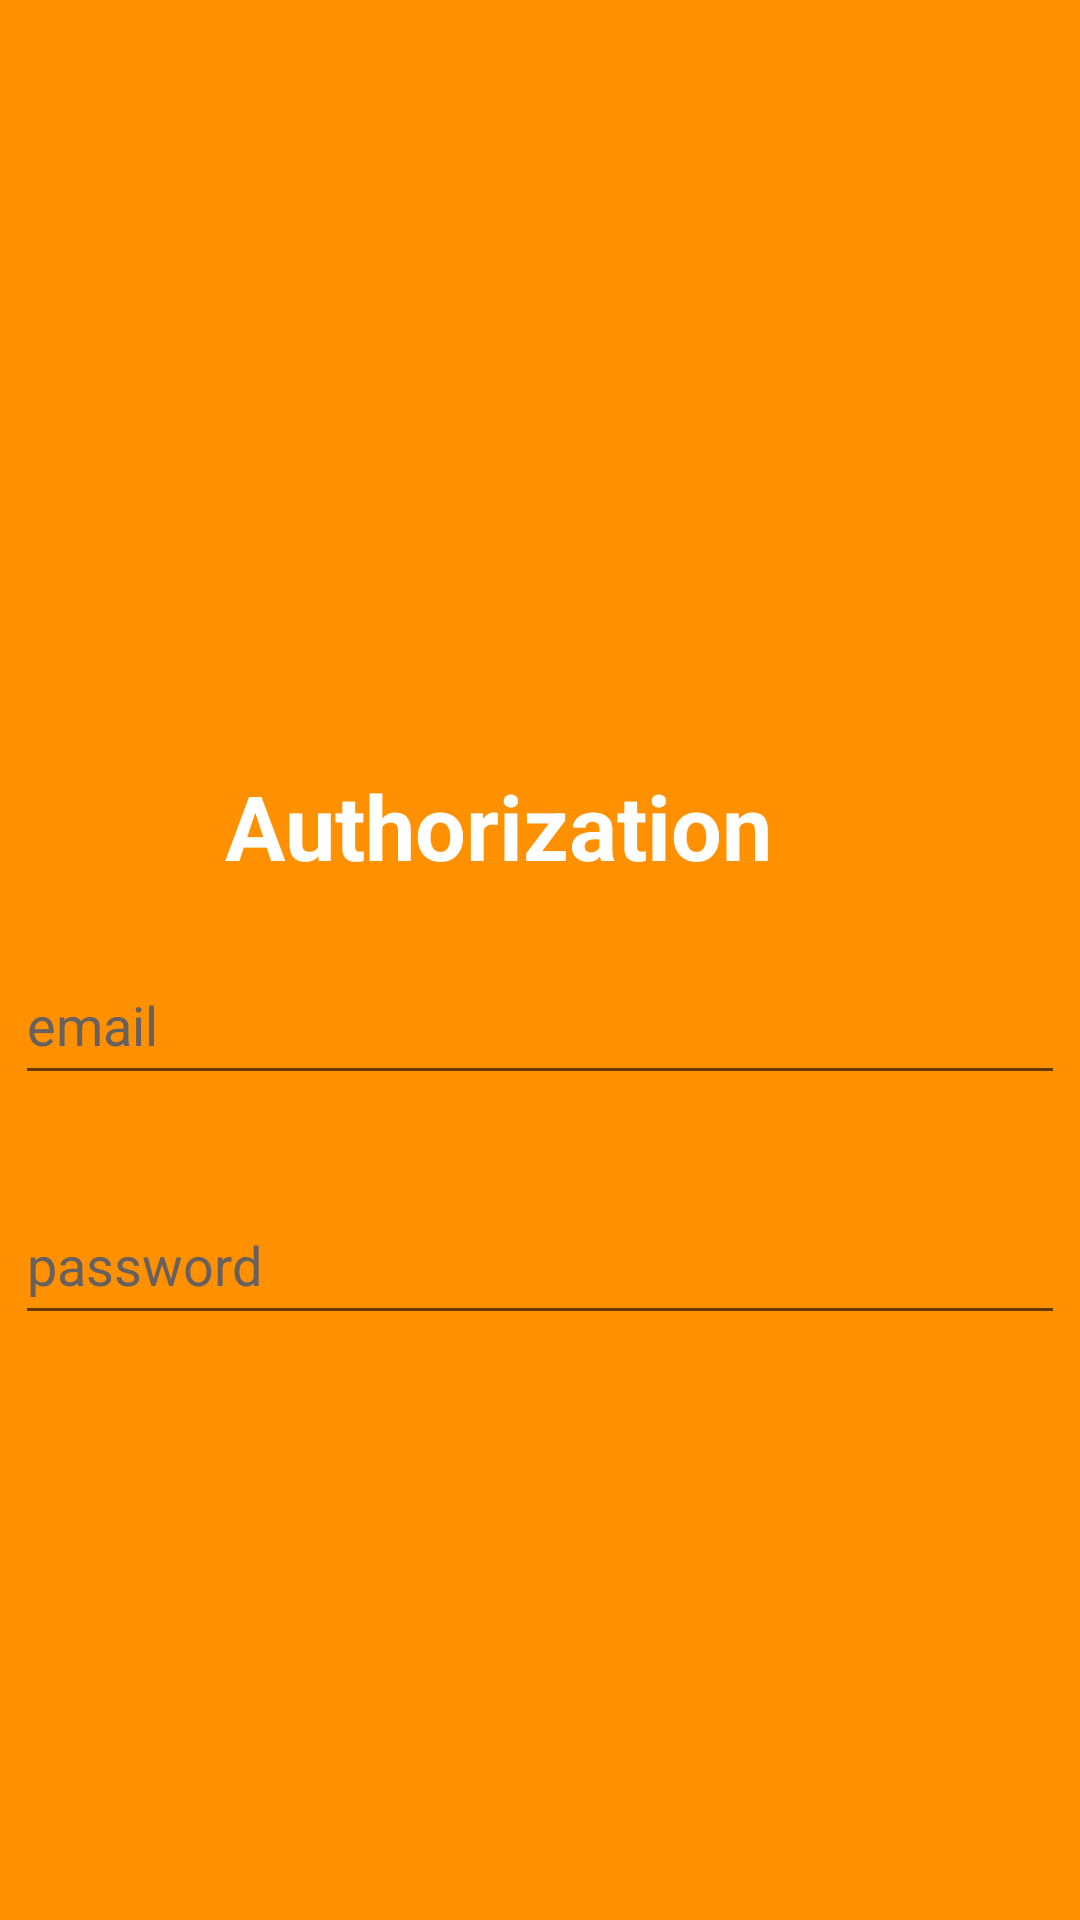

Produce the Android XML layout that renders to this screen, including the resource entries it uses.
<!-- AndroidManifest.xml: application theme Theme.MyApplication -->
<!-- res/layout/activity_auth.xml -->
<?xml version="1.0" encoding="utf-8"?>
<LinearLayout xmlns:android="http://schemas.android.com/apk/res/android"
    xmlns:tools="http://schemas.android.com/tools"
    android:layout_width="match_parent"
    android:layout_height="match_parent"
    android:background="#FF9100"
    android:orientation="vertical"
    tools:ignore="ExtraText">

    <TextView
        android:id="@+id/textView"
        android:layout_width="250dp"
        android:layout_height="50dp"
        android:layout_marginTop="250dp"
        android:layout_gravity="center"
        android:paddingTop="5dp"
        android:paddingLeft="20dp"
        android:textSize="30dp"
        android:textStyle="bold"
        android:textColor="#FFFFFF"
        android:text="Authorization " />

    <EditText
        android:id="@+id/email_auth"
        android:layout_width="350dp"
        android:layout_height="50dp"
        android:layout_gravity="center"
        android:layout_margin="15dp"
        android:hint="email"
        android:textColorHint="#666060"
        android:textColor="#ffffff"
        android:textSize="18dp" />

    <EditText
        android:id="@+id/password_auth"
        android:layout_width="350dp"
        android:layout_height="50dp"
        android:layout_gravity="center"
        android:layout_margin="15dp"
        android:hint="password"
        android:textColorHint="#666060"
        android:layout_marginBottom="20dp"
        android:textColor="#ffffff"
        android:textSize="18dp" />

    <Button
        android:id="@+id/button_auth"
        android:layout_width="350dp"
        android:layout_height="50dp"
        android:layout_gravity="center"
        android:layout_marginTop="250dp"
        android:text="sign in"
        android:textSize="20dp"
        android:backgroundTint="#04193EFF"
        android:textColor="#fff"
        android:background="@drawable/rounded_button"/>

    <TextView
        android:id="@+id/linkToReg"
        android:layout_width="270dp"
        android:layout_height="40dp"
        android:layout_gravity="center"
        android:layout_marginTop="30dp"
        android:paddingLeft="10dp"
        android:text="Don't have an account? Register"
        android:textColor="#FFFFFF"
        android:textSize="18dp" />

</LinearLayout>
<!-- resources referenced by this layout -->
<resources>
  <!-- drawable rounded_button (drawable) -->
  <?xml version="1.0" encoding="utf-8"?>
      <shape xmlns:android="http://schemas.android.com/apk/res/android"
      android:shape="rectangle">
  
      
  
      
      <corners android:radius="30dp"/>
  
      
      
  
      
      <padding
          android:left="12dp"
          android:top="8dp"
          android:right="12dp"
          android:bottom="8dp"/>
  </shape>
  <style name="Theme.MyApplication" parent="Theme.AppCompat.Light.NoActionBar">
  
      </style>
</resources>
